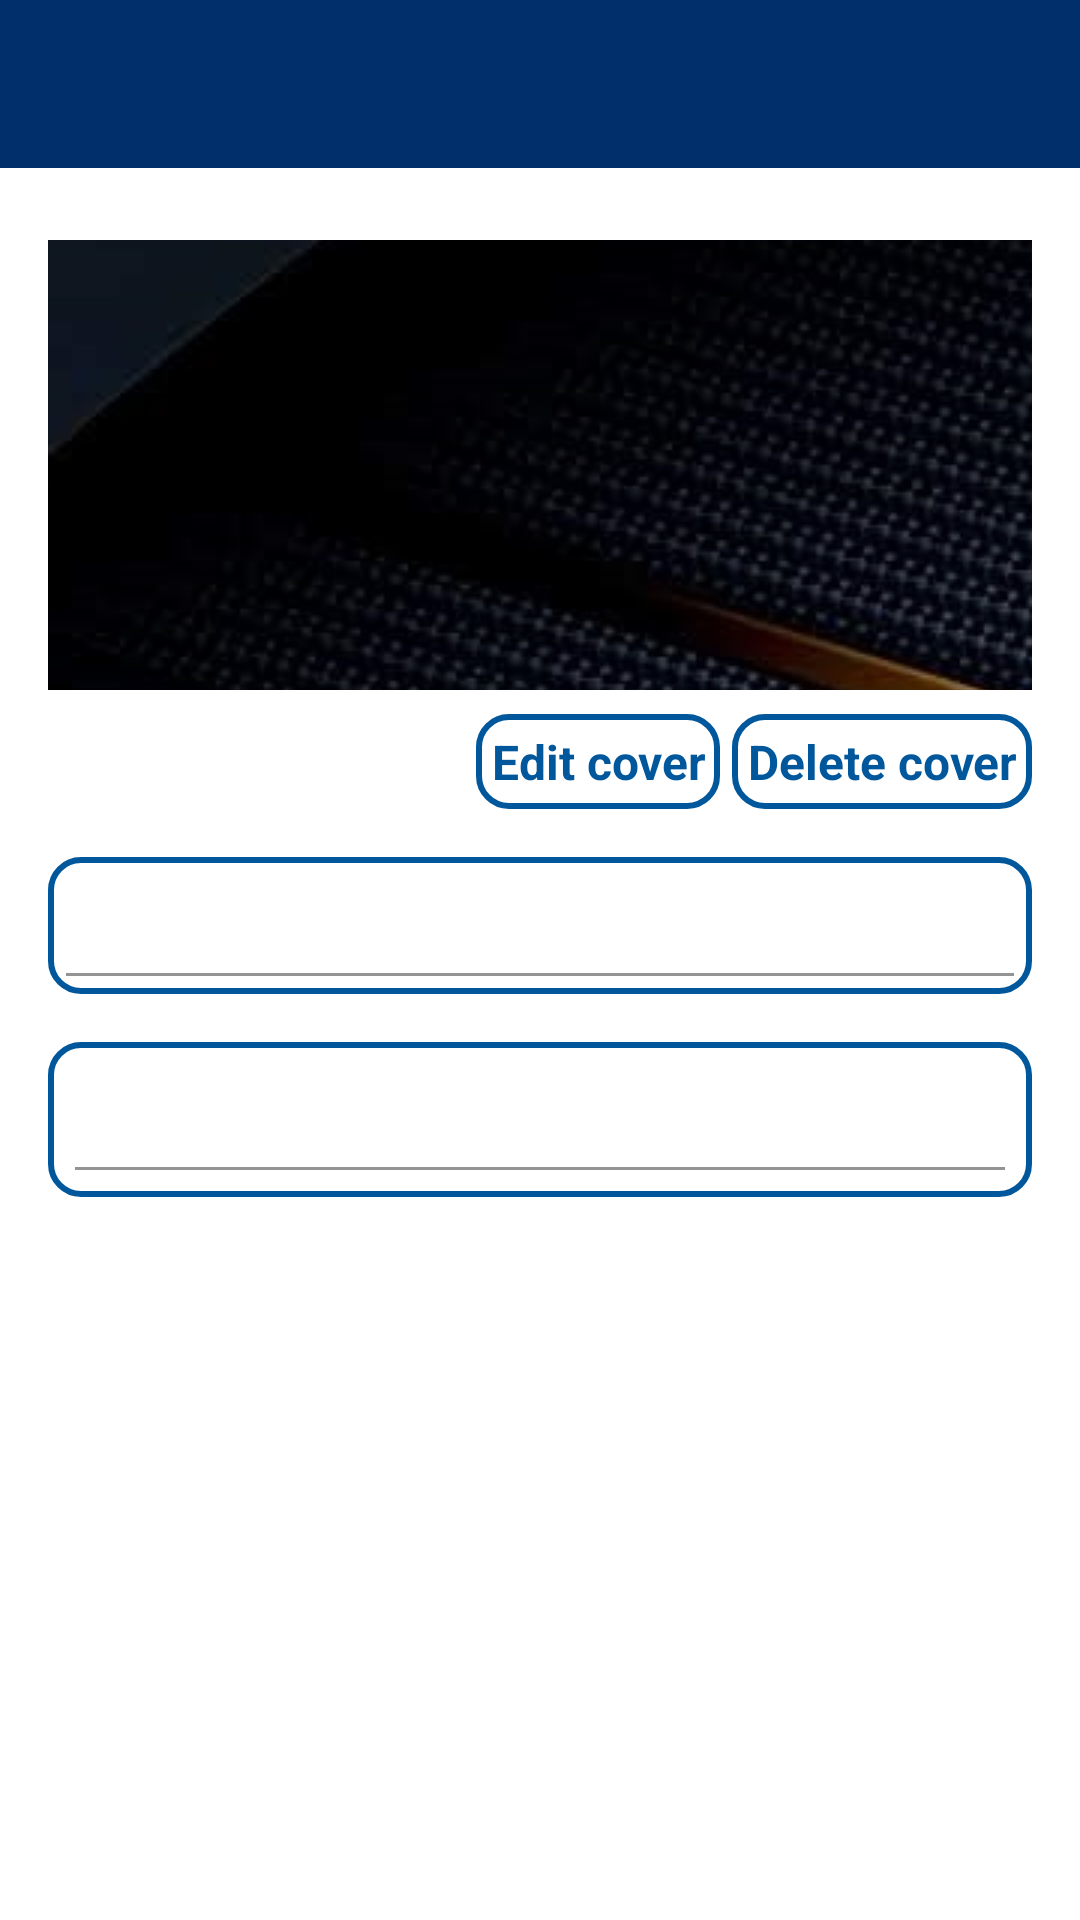

This screen was rendered from an Android layout file. Write that file and the resources it references.
<!-- AndroidManifest.xml: application theme AppTheme -->
<!-- res/layout/edit_album.xml -->
<?xml version="1.0" encoding="utf-8"?>
<androidx.constraintlayout.widget.ConstraintLayout xmlns:android="http://schemas.android.com/apk/res/android"
    xmlns:app="http://schemas.android.com/apk/res-auto"
    xmlns:tools="http://schemas.android.com/tools"
    android:layout_width="match_parent"
    android:layout_height="match_parent"
    tools:context=".album.EditAlbum">

    <androidx.appcompat.widget.Toolbar
        android:id="@+id/Editalbum_Toolbar"
        android:layout_width="match_parent"
        android:layout_height="wrap_content"
        android:background="@color/primaryDarkColor"
        android:theme="@style/ThemeOverlay.AppCompat.Dark.ActionBar"
        app:layout_constraintEnd_toEndOf="parent"
        app:popupTheme="@style/ThemeOverlay.AppCompat.Light"
        app:layout_constraintStart_toStartOf="parent"
        app:layout_constraintTop_toTopOf="parent" />

    <ImageView
        android:id="@+id/EditAlbum_CoverImg"
        android:layout_width="0dp"
        android:layout_height="150dp"
        android:layout_marginStart="16dp"
        android:layout_marginTop="24dp"
        android:layout_marginEnd="16dp"
        android:src="@drawable/home_background"
        android:background="@color/primaryColor"
        android:scaleType="center"
        app:layout_constraintEnd_toEndOf="parent"
        app:layout_constraintHorizontal_bias="0.0"
        app:layout_constraintStart_toStartOf="parent"
        app:layout_constraintTop_toBottomOf="@+id/Editalbum_Toolbar" />

    <androidx.constraintlayout.widget.ConstraintLayout
        android:id="@+id/constraintLayout"
        android:layout_width="wrap_content"
        android:layout_height="wrap_content"
        android:layout_marginTop="4dp"
        app:layout_constraintEnd_toEndOf="@+id/EditAlbum_CoverImg"
        app:layout_constraintTop_toBottomOf="@+id/EditAlbum_CoverImg">

        <LinearLayout
            android:id="@+id/EditAlbum_CoverButtonLayout"
            android:layout_width="wrap_content"
            android:layout_height="wrap_content"
            android:orientation="horizontal"
            android:visibility="visible"
            app:layout_constraintBottom_toBottomOf="parent"
            app:layout_constraintEnd_toEndOf="parent"
            app:layout_constraintStart_toStartOf="parent"
            app:layout_constraintTop_toTopOf="parent">

            <TextView
                android:id="@+id/EditAlbum_EditCoverButton"
                android:layout_width="wrap_content"
                android:layout_height="wrap_content"
                android:layout_marginTop="4dp"
                android:background="@drawable/shape_custom_edittext_inverted"
                android:onClick="editCover"
                android:padding="5dp"
                android:text="Edit cover"
                android:textAlignment="center"
                android:textColor="@color/primaryColor"
                android:textSize="16sp"
                android:textStyle="bold"
                android:visibility="visible" />

            <TextView
                android:id="@+id/EditAlbum_DeleteCoverButton"
                android:layout_width="wrap_content"
                android:layout_height="wrap_content"
                android:layout_marginStart="4dp"
                android:layout_marginTop="4dp"
                android:background="@drawable/shape_custom_edittext_inverted"
                android:onClick="deleteCover"
                android:padding="5dp"
                android:text="Delete cover"
                android:textAlignment="center"
                android:textColor="@color/primaryColor"
                android:textSize="16sp"
                android:textStyle="bold"
                android:visibility="visible" />
        </LinearLayout>

        <TextView
            android:id="@+id/EditAlbum_AddCoverButton"
            android:layout_width="wrap_content"
            android:layout_height="wrap_content"
            android:background="@drawable/shape_custom_edittext_inverted"
            android:onClick="addCover"
            android:padding="5dp"
            android:text="Add cover"
            android:textAlignment="center"
            android:textColor="@color/primaryColor"
            android:textSize="16sp"
            android:textStyle="bold"
            android:visibility="gone"
            app:layout_constraintBottom_toBottomOf="parent"
            app:layout_constraintEnd_toEndOf="parent"
            app:layout_constraintStart_toStartOf="parent"
            app:layout_constraintTop_toTopOf="parent" />
    </androidx.constraintlayout.widget.ConstraintLayout>

    <com.google.android.material.textfield.TextInputLayout
        android:id="@+id/textInputLayout9"
        android:layout_width="0dp"
        android:layout_height="wrap_content"
        android:layout_marginStart="16dp"
        android:layout_marginTop="16dp"
        android:layout_marginEnd="16dp"
        android:background="@drawable/shape_custom_edittext_inverted"
        android:padding="3dp"
        app:layout_constraintEnd_toEndOf="parent"
        app:layout_constraintHorizontal_bias="1.0"
        app:layout_constraintStart_toStartOf="parent"
        app:layout_constraintTop_toBottomOf="@+id/constraintLayout">

        <com.google.android.material.textfield.TextInputEditText
            android:id="@+id/EditAlbum_AlbumName"
            android:layout_width="match_parent"
            android:layout_height="wrap_content"
            android:layout_margin="3dp"
            android:backgroundTint="@android:color/white"
            android:hint="Album Name"
            android:padding="6dp"
            android:singleLine="true" />
    </com.google.android.material.textfield.TextInputLayout>

    <com.google.android.material.textfield.TextInputLayout
        android:id="@+id/textInputLayout10"
        android:layout_width="0dp"
        android:layout_height="wrap_content"
        android:layout_marginStart="16dp"
        android:layout_marginTop="16dp"
        android:layout_marginEnd="16dp"
        android:background="@drawable/shape_custom_edittext_inverted"
        android:padding="3dp"
        app:layout_constraintEnd_toEndOf="parent"
        app:layout_constraintStart_toStartOf="parent"
        app:layout_constraintTop_toBottomOf="@+id/textInputLayout9">

        <com.google.android.material.textfield.TextInputEditText
            android:id="@+id/EditAlbum_AlbumDescription"
            android:layout_width="match_parent"
            android:layout_height="wrap_content"
            android:layout_margin="6dp"
            android:backgroundTint="@android:color/white"
            android:hint="Album Description"
            android:padding="6dp"
            android:singleLine="true" />
    </com.google.android.material.textfield.TextInputLayout>

</androidx.constraintlayout.widget.ConstraintLayout>
<!-- resources referenced by this layout -->
<resources>
  <color name="primaryColor">#01579b</color>
  <color name="primaryDarkColor">#002f6c</color>
  <!-- drawable home_background: jpg bitmap (drawable, 193765 bytes) -->
  <!-- drawable shape_custom_edittext_inverted (drawable) -->
  <?xml version="1.0" encoding="utf-8"?>
  <shape xmlns:android="http://schemas.android.com/apk/res/android">
  
      <solid android:color="@android:color/white" />
  
      <stroke
          android:width="2dp"
          android:color="@color/primaryColor" />
      <corners android:radius="10dp" />
  
  </shape>
  <style name="AppTheme" parent="Theme.MaterialComponents.Light.NoActionBar">
          
          <item name="colorPrimary">@color/primaryLightColor</item>
          <item name="colorPrimaryDark">@color/primaryDarkColor</item>
          <item name="colorAccent">@color/primaryColor</item>
      </style>
  <color name="primaryLightColor">#4f83cc</color>
</resources>
